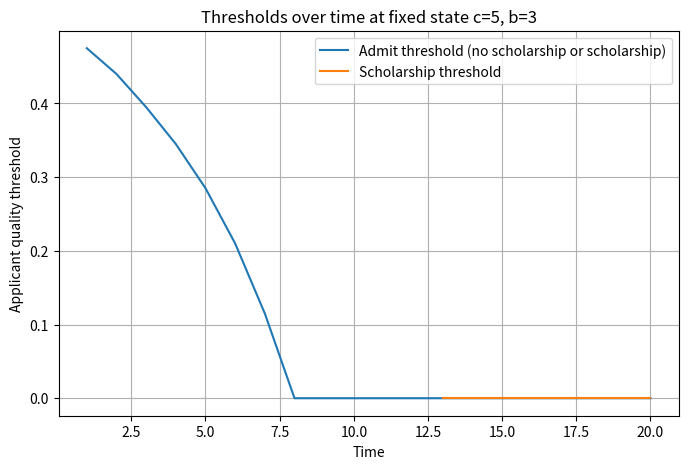

This chart was generated by the following Python code:
import numpy as np
import matplotlib.pyplot as plt

# -----------------------------
# Parameters
# -----------------------------
T = 20                  # number of periods
C = 8                   # seat capacity
B = 6                   # scholarship budget units
w = 1                   # scholarship cost per funded admit

v = 2.0                 # value weight on quality
kappa = 3.0             # penalty per unfilled seat at terminal time
gamma = 0.0             # extra terminal value on cumulative quality (kept simple here)

alpha_N, beta_N, delta_N = -2.0, 4.0, -0.05
alpha_S, beta_S, delta_S = -1.0, 4.0, -0.05

q_grid = np.linspace(0, 1, 201)

# probability mass on q, here uniform
q_probs = np.ones_like(q_grid) / len(q_grid)

def sigmoid(x):
    return 1 / (1 + np.exp(-x))

def pN(q, t):
    return sigmoid(alpha_N + beta_N * q + delta_N * (T - t))

def pS(q, t):
    return sigmoid(alpha_S + beta_S * q + delta_S * (T - t))

def rN(q):
    return v * q

def rS(q):
    return v * q - w

# -----------------------------
# Value function:
# V[t, c, b] = expected value starting at time t with c seats and b budget
# t = 1,...,T+1
# -----------------------------
V = np.zeros((T + 2, C + 1, B + 1))

# terminal value
for c in range(C + 1):
    for b in range(B + 1):
        V[T + 1, c, b] = -kappa * c

# store optimal action by (t,c,b,q_index)
# 0=Reject, 1=No scholarship, 2=Scholarship
policy = np.zeros((T + 1, C + 1, B + 1, len(q_grid)), dtype=int)

# -----------------------------
# Backward induction
# -----------------------------
for t in range(T, 0, -1):
    for c in range(C + 1):
        for b in range(B + 1):
            total_val = 0.0

            for iq, q in enumerate(q_grid):
                # Reject
                WR = V[t + 1, c, b]

                # Admit without scholarship
                if c >= 1:
                    pn = pN(q, t)
                    WN = pn * (rN(q) + V[t + 1, c - 1, b]) + (1 - pn) * V[t + 1, c, b]
                else:
                    WN = -1e12

                # Admit with scholarship
                if c >= 1 and b >= w:
                    ps = pS(q, t)
                    WS = ps * (rS(q) + V[t + 1, c - 1, b - w]) + (1 - ps) * V[t + 1, c, b]
                else:
                    WS = -1e12

                vals = np.array([WR, WN, WS])
                a_star = int(np.argmax(vals))

                policy[t, c, b, iq] = a_star
                total_val += q_probs[iq] * vals[a_star]

            V[t, c, b] = total_val

# -----------------------------
# Extract thresholds for one fixed state (c_fixed, b_fixed)
# -----------------------------
c_fixed = 5
b_fixed = 3

tau_N = []
tau_S = []

for t in range(1, T + 1):
    actions = policy[t, c_fixed, b_fixed, :]  # over q-grid

    # tau_N: first q where action is N or S
    idx_N = np.where(actions >= 1)[0]
    if len(idx_N) > 0:
        tau_N.append(q_grid[idx_N[0]])
    else:
        tau_N.append(np.nan)

    # tau_S: first q where action is S
    idx_S = np.where(actions == 2)[0]
    if len(idx_S) > 0:
        tau_S.append(q_grid[idx_S[0]])
    else:
        tau_S.append(np.nan)

# -----------------------------
# Plot the two threshold lines
# -----------------------------
time = np.arange(1, T + 1)

plt.figure(figsize=(8, 5))
plt.plot(time, tau_N, label='Admit threshold (no scholarship or scholarship)')
plt.plot(time, tau_S, label='Scholarship threshold')
plt.xlabel('Time')
plt.ylabel('Applicant quality threshold')
plt.title(f'Thresholds over time at fixed state c={c_fixed}, b={b_fixed}')
plt.legend()
plt.grid(True)
plt.show()
